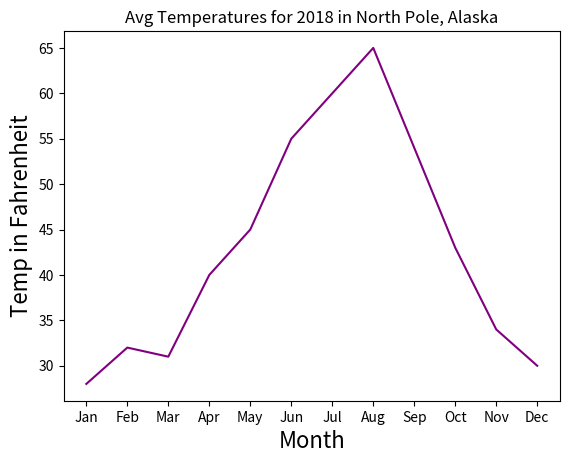

This chart was generated by the following Python code:
import matplotlib.pyplot as plt

month = ["Jan","Feb","Mar","Apr","May","Jun","Jul","Aug","Sep","Oct","Nov","Dec"]
temp = [28,32,31,40,45,55,60,65,54,43,34,30]

plt.plot(month, temp, color="purple")
plt.xlabel("Month", fontsize=16)
plt.ylabel("Temp in Fahrenheit", fontsize=16)
plt.title("Avg Temperatures for 2018 in North Pole, Alaska")
    
plt.savefig("north_pole_temps.png")